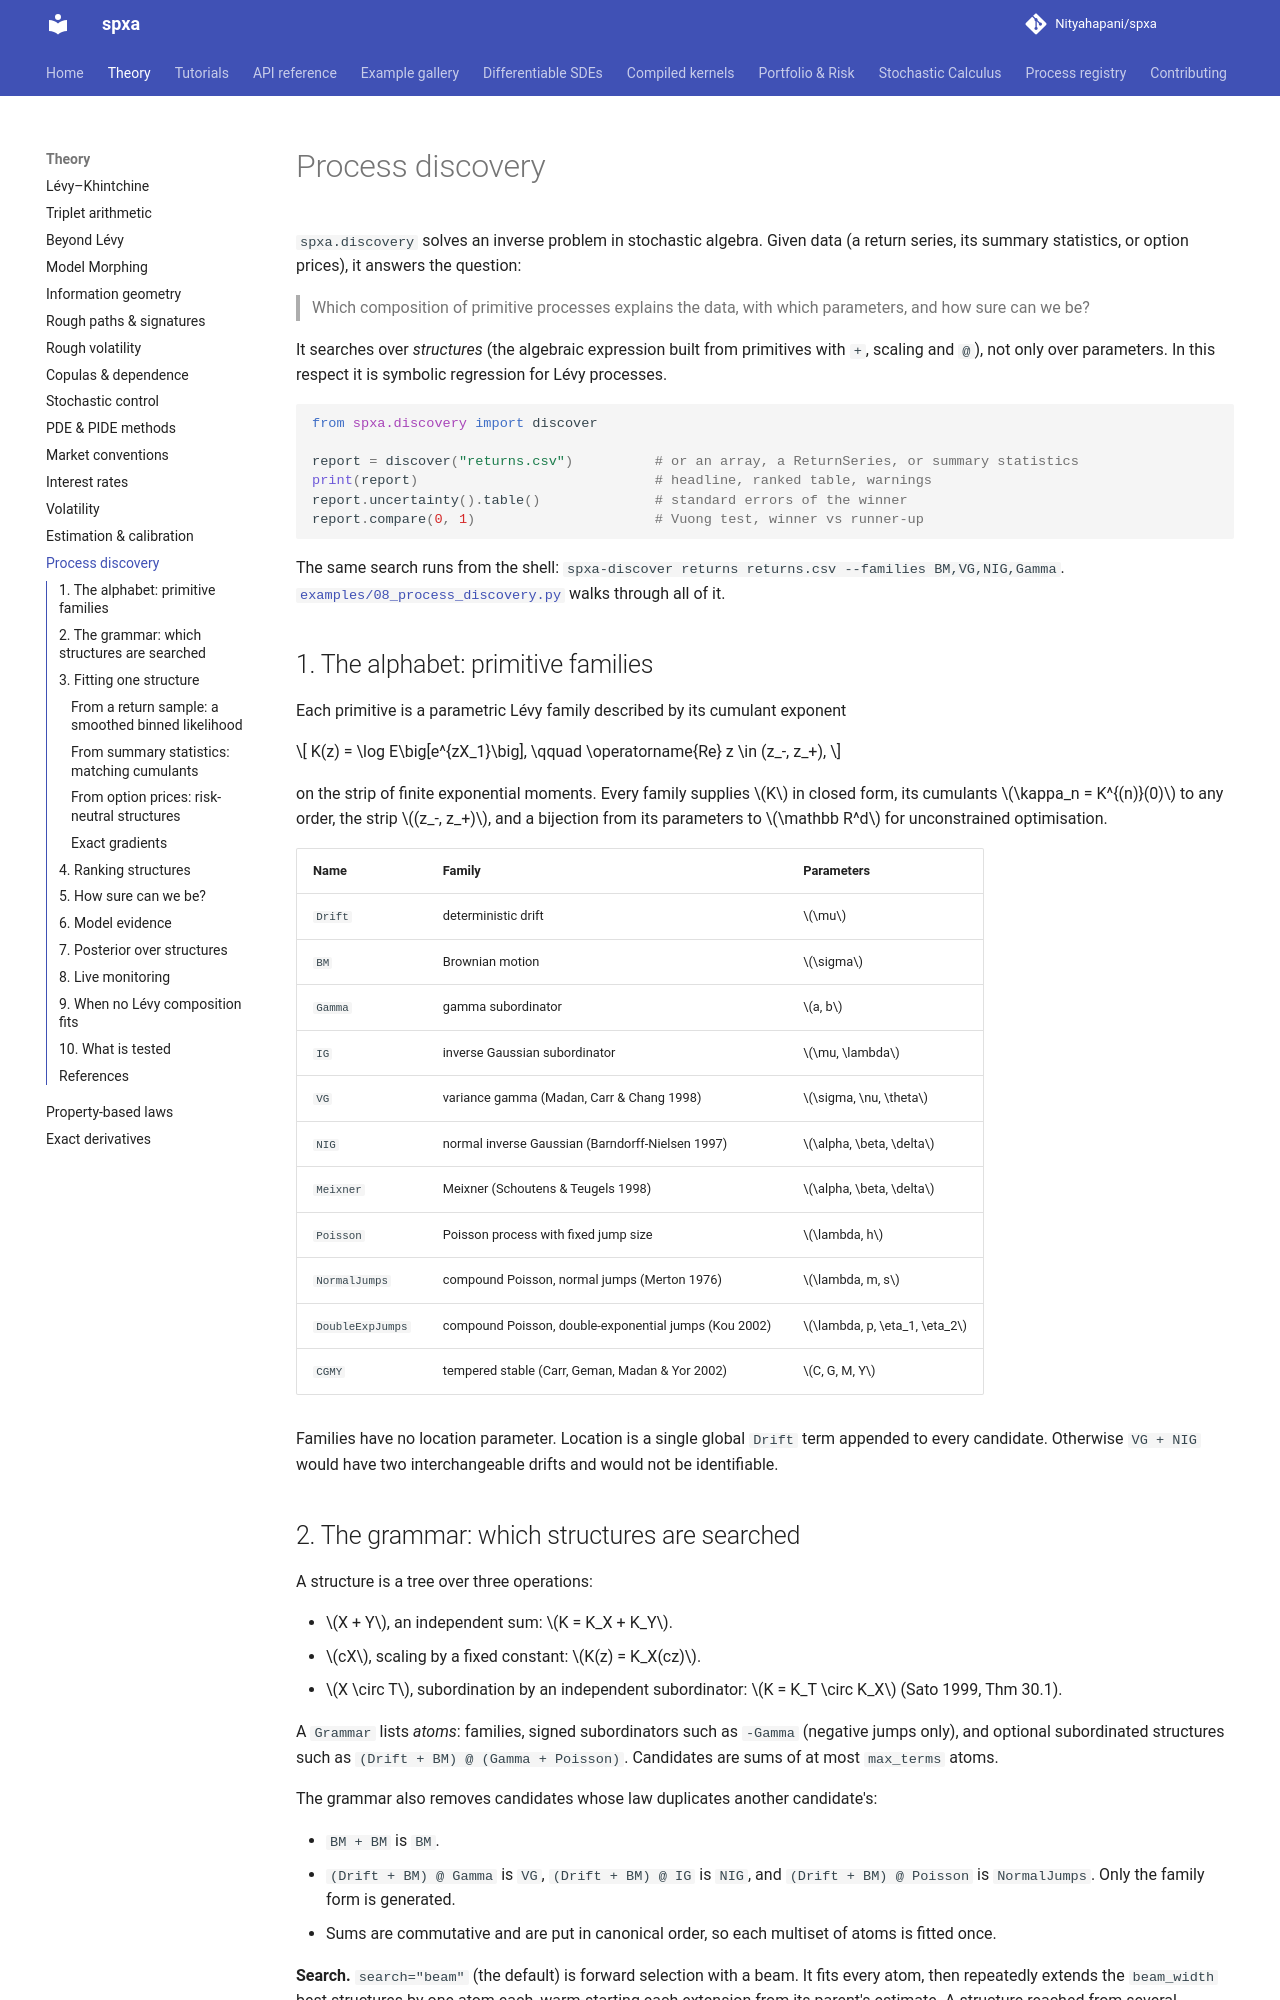

repository: Nityahapani/spxa · page: theory/discovery/index.html · generator: mkdocs

# Process discovery

`spxa.discovery` solves an inverse problem in stochastic algebra. Given data (a return series, its summary statistics, or option prices), it answers the question:

> Which composition of primitive processes explains the data, with which parameters, and how sure can we be?

It searches over *structures* (the algebraic expression built from primitives with `+`, scaling and `@`), not only over parameters. In this respect it is symbolic regression for Lévy processes.

```python
from spxa.discovery import discover

report = discover("returns.csv")          # or an array, a ReturnSeries, or summary statistics
print(report)                             # headline, ranked table, warnings
report.uncertainty().table()              # standard errors of the winner
report.compare(0, 1)                      # Vuong test, winner vs runner-up
```

The same search runs from the shell: `spxa-discover returns returns.csv --families BM,VG,NIG,Gamma`. [`examples/08_process_discovery.py`](https://github.com/Nityahapani/spxa/blob/main/examples/08_process_discovery.py) walks through all of it.

## 1. The alphabet: primitive families

Each primitive is a parametric Lévy family described by its cumulant exponent

$$
K(z) = \log E\big[e^{zX_1}\big], \qquad \operatorname{Re} z \in (z_-, z_+),
$$

on the strip of finite exponential moments. Every family supplies $K$ in closed form, its cumulants $\kappa_n = K^{(n)}(0)$ to any order, the strip $(z_-, z_+)$, and a bijection from its parameters to $\mathbb R^d$ for unconstrained optimisation.

| Name | Family | Parameters |
| :--- | :--- | :--- |
| `Drift` | deterministic drift | $\mu$ |
| `BM` | Brownian motion | $\sigma$ |
| `Gamma` | gamma subordinator | $a, b$ |
| `IG` | inverse Gaussian subordinator | $\mu, \lambda$ |
| `VG` | variance gamma (Madan, Carr & Chang 1998) | $\sigma, \nu, \theta$ |
| `NIG` | normal inverse Gaussian (Barndorff-Nielsen 1997) | $\alpha, \beta, \delta$ |
| `Meixner` | Meixner (Schoutens & Teugels 1998) | $\alpha, \beta, \delta$ |
| `Poisson` | Poisson process with fixed jump size | $\lambda, h$ |
| `NormalJumps` | compound Poisson, normal jumps (Merton 1976) | $\lambda, m, s$ |
| `DoubleExpJumps` | compound Poisson, double-exponential jumps (Kou 2002) | $\lambda, p, \eta_1, \eta_2$ |
| `CGMY` | tempered stable (Carr, Geman, Madan & Yor 2002) | $C, G, M, Y$ |

Families have no location parameter. Location is a single global `Drift` term appended to every candidate. Otherwise `VG + NIG` would have two interchangeable drifts and would not be identifiable.

## 2. The grammar: which structures are searched

A structure is a tree over three operations:

- $X + Y$, an independent sum: $K = K_X + K_Y$.
- $cX$, scaling by a fixed constant: $K(z) = K_X(cz)$.
- $X \circ T$, subordination by an independent subordinator: $K = K_T \circ K_X$ (Sato 1999, Thm 30.1).

A `Grammar` lists *atoms*: families, signed subordinators such as `-Gamma` (negative jumps only), and optional subordinated structures such as `(Drift + BM) @ (Gamma + Poisson)`. Candidates are sums of at most `max_terms` atoms.

The grammar also removes candidates whose law duplicates another candidate's:

- `BM + BM` is `BM`.
- `(Drift + BM) @ Gamma` is `VG`, `(Drift + BM) @ IG` is `NIG`, and `(Drift + BM) @ Poisson` is `NormalJumps`. Only the family form is generated.
- Sums are commutative and are put in canonical order, so each multiset of atoms is fitted once.

**Search.** `search="beam"` (the default) is forward selection with a beam. It fits every atom, then repeatedly extends the `beam_width` best structures by one atom each, warm-starting each extension from its parent's estimate. A structure reached from several parents is fitted from each parent's estimate, and the best optimum is kept, so the ranking does not depend on which parent arrives first. `search="exhaustive"` fits every structure. With a beam as wide as the atom list, both visit every structure and agree on the best BIC; this is tested.

## 3. Fitting one structure
